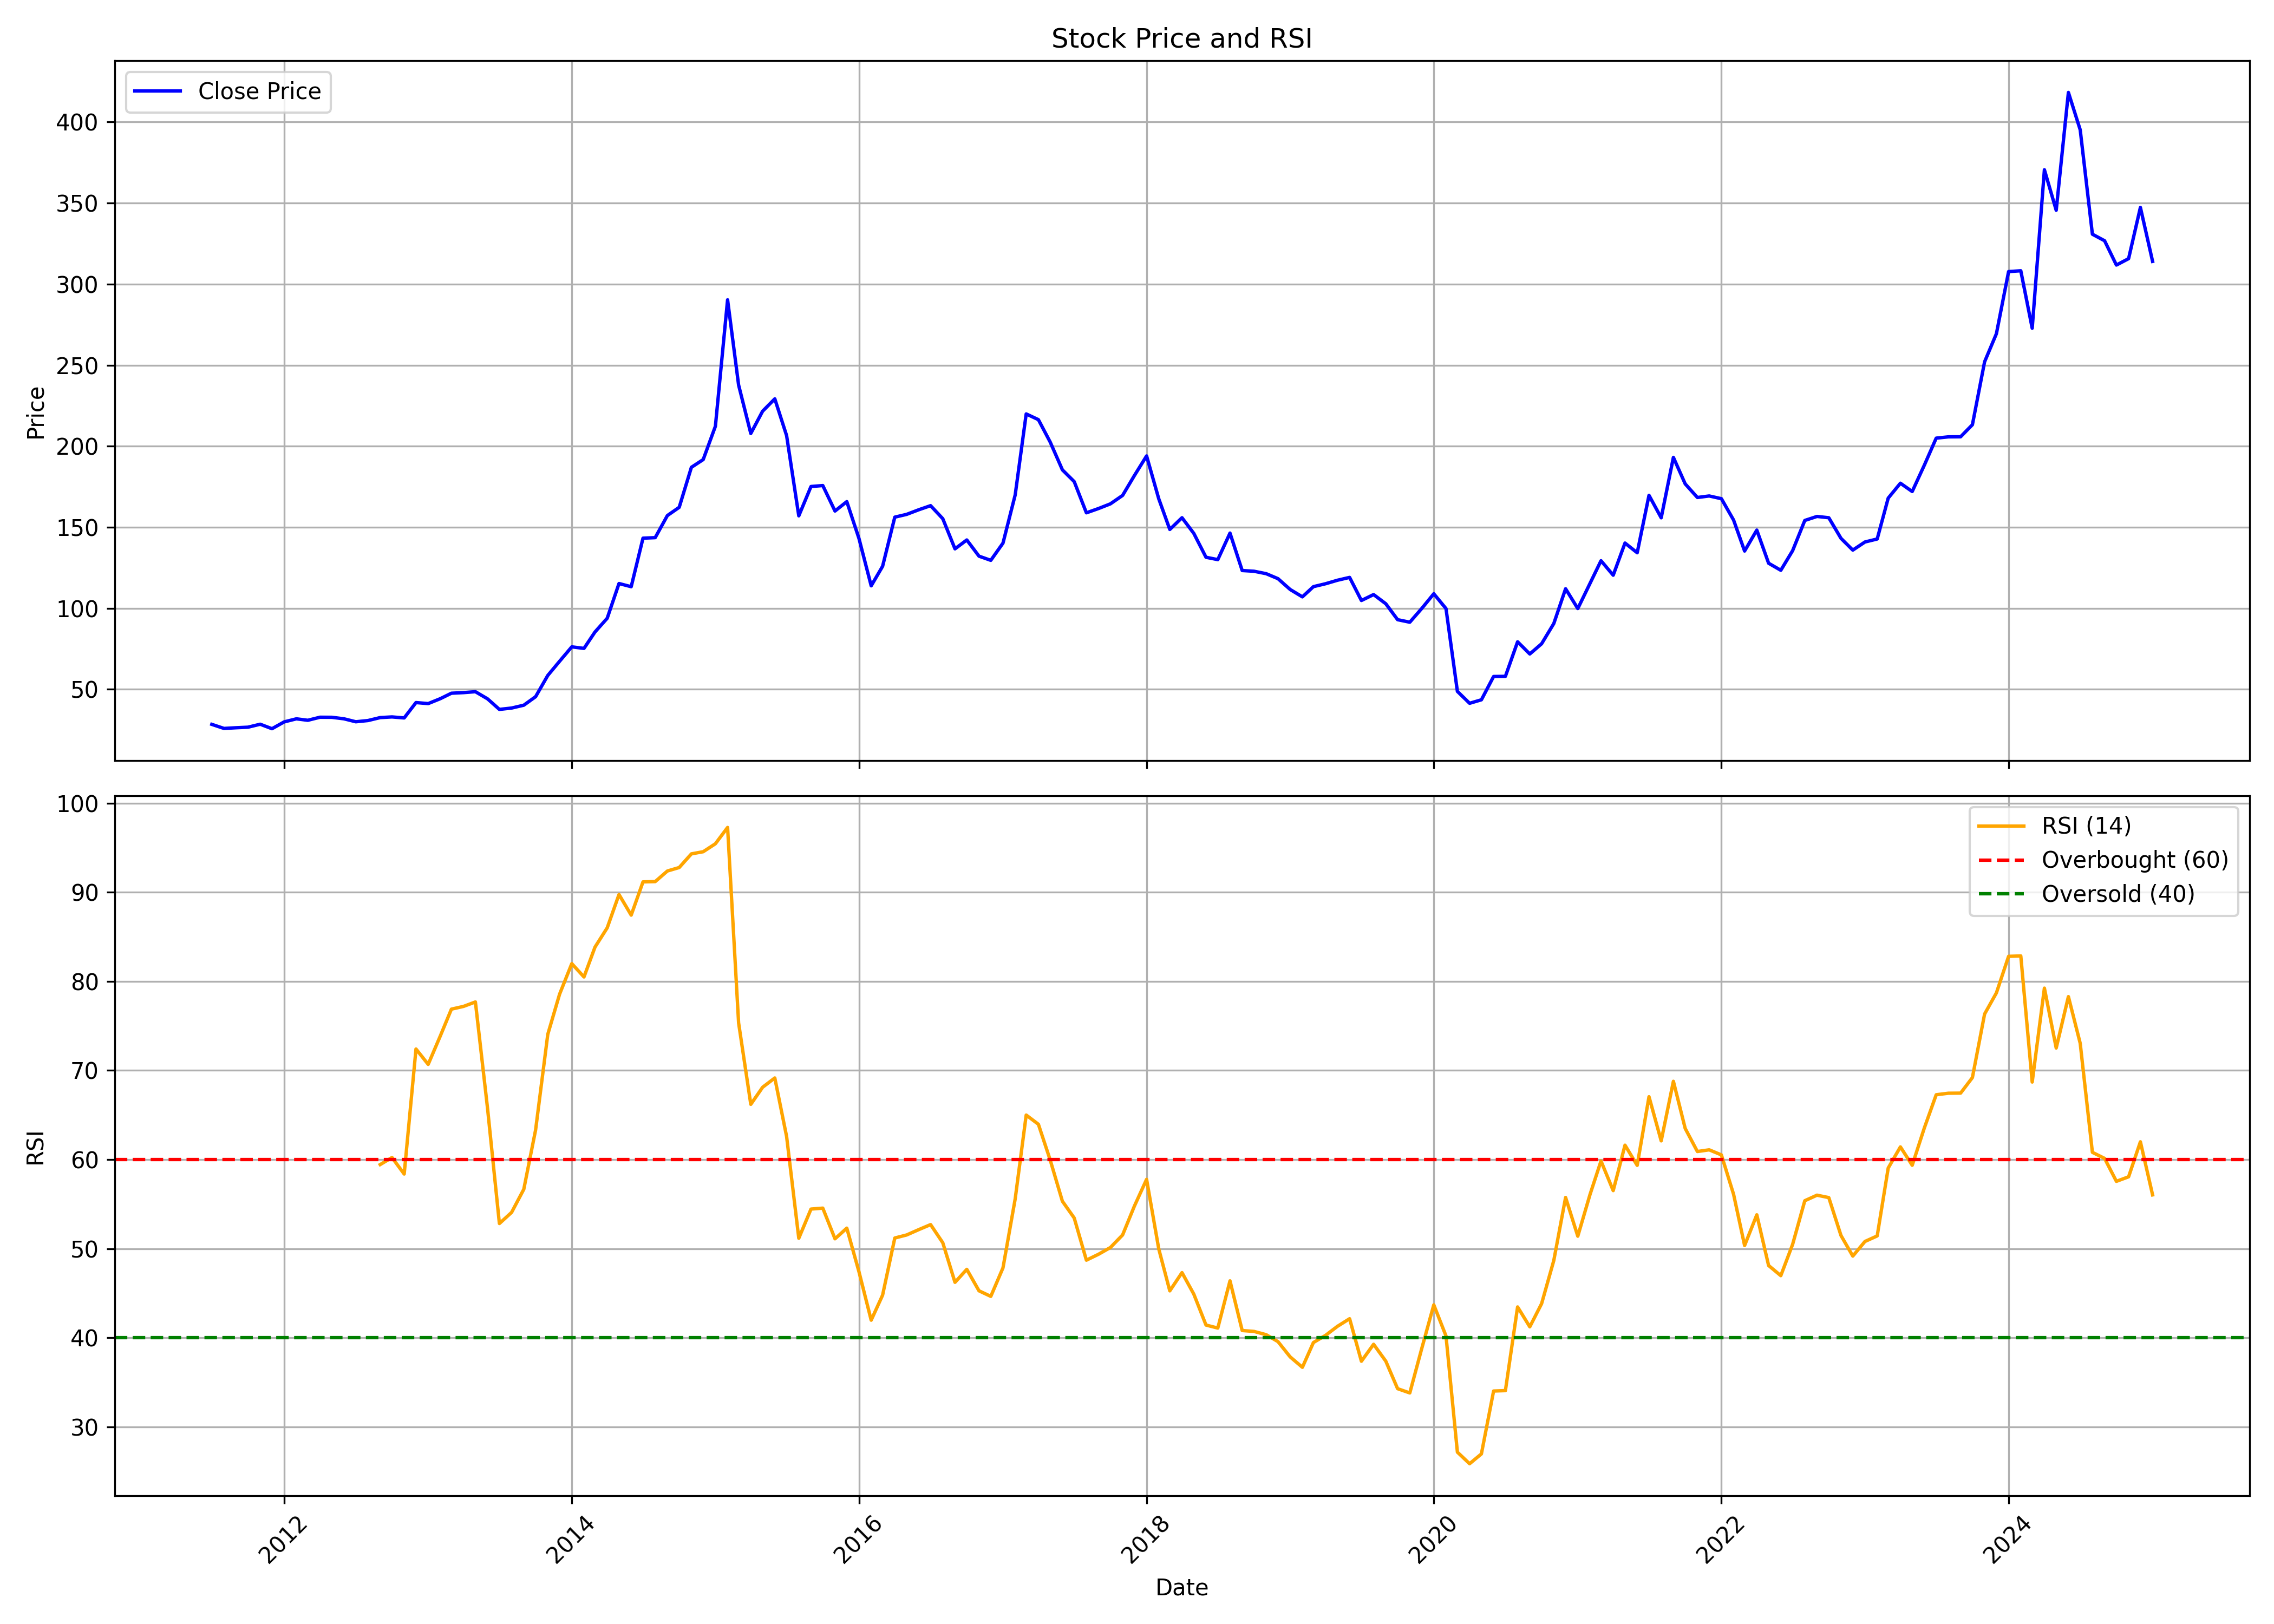

Data behind this chart, as committed beside it:
, Unnamed: 0.1, Unnamed: 0, date, symbol, open, high, low, close, volume, rsi
0, 0, 0, 2011-07-01, ASHIANA, 25.22, 30.2, 25.12, 28.36, 582030, 
1, 1, 1, 2011-08-01, ASHIANA, 28.7, 28.93, 23.56, 25.85, 777100, 
2, 2, 2, 2011-09-01, ASHIANA, 26.15, 28.9, 24.4, 26.27, 247970, 
3, 3, 3, 2011-10-01, ASHIANA, 25.33, 28.34, 23.08, 26.61, 128200, 
4, 4, 4, 2011-11-01, ASHIANA, 26.48, 34.72, 26.27, 28.44, 606785, 
5, 5, 5, 2011-12-01, ASHIANA, 29.09, 29.09, 24.02, 25.67, 616255, 
6, 6, 6, 2012-01-01, ASHIANA, 26.27, 32.28, 25.33, 29.89, 199585, 
7, 7, 7, 2012-02-01, ASHIANA, 30.03, 34.62, 29.09, 31.77, 385485, 
8, 8, 8, 2012-03-01, ASHIANA, 31.34, 33.78, 29.84, 30.87, 200060, 
9, 9, 9, 2012-04-01, ASHIANA, 32.64, 33.87, 30.43, 32.76, 105565, 
10, 10, 10, 2012-05-01, ASHIANA, 32.76, 34.15, 30.12, 32.72, 207050, 
11, 11, 11, 2012-06-01, ASHIANA, 31.9, 33.17, 30.48, 31.78, 150110, 
12, 12, 12, 2012-07-01, ASHIANA, 32.28, 33.78, 29.66, 29.96, 370450, 
13, 13, 13, 2012-08-01, ASHIANA, 29.96, 30.99, 28.15, 30.72, 944575, 
14, 14, 14, 2012-09-01, ASHIANA, 30.99, 33.29, 29.67, 32.54, 195290, 59.44
15, 15, 15, 2012-10-01, ASHIANA, 32.43, 34.51, 31.77, 32.95, 241815, 60.23
16, 16, 16, 2012-11-01, ASHIANA, 32.55, 35.13, 30, 32.33, 198490, 58.37
17, 17, 17, 2012-12-01, ASHIANA, 31.59, 47.52, 31.59, 41.81, 1214145, 72.41
18, 18, 18, 2013-01-01, ASHIANA, 40.15, 47.93, 39.77, 41.17, 555030, 70.68
19, 19, 19, 2013-02-01, ASHIANA, 41.47, 46.17, 40.9, 44.23, 507275, 73.89
20, 20, 20, 2013-03-01, ASHIANA, 43.75, 49.46, 43.75, 47.57, 567395, 76.88
21, 21, 21, 2013-04-01, ASHIANA, 48.12, 48.79, 45.64, 47.94, 293690, 77.19
22, 22, 22, 2013-05-01, ASHIANA, 47.94, 52.59, 45.65, 48.51, 293025, 77.69
23, 23, 23, 2013-06-01, ASHIANA, 46.6, 52.21, 43.75, 44.08, 159460, 65.69
24, 24, 24, 2013-07-01, ASHIANA, 43.56, 46.81, 37.47, 37.59, 167795, 52.82
25, 25, 25, 2013-08-01, ASHIANA, 37.09, 45.65, 36.33, 38.42, 178075, 54.07
26, 26, 26, 2013-09-01, ASHIANA, 37.59, 41.33, 37.59, 40.18, 289075, 56.66
27, 27, 27, 2013-10-01, ASHIANA, 38.35, 49.41, 38.35, 45.42, 354334, 63.31
28, 28, 28, 2013-11-01, ASHIANA, 44.99, 59.12, 44.22, 58.54, 227274, 74.05
29, 29, 29, 2013-12-01, ASHIANA, 59.98, 70.8, 52.87, 67.29, 280173, 78.56
30, 30, 30, 2014-01-01, ASHIANA, 67.34, 79.69, 66.57, 76.18, 375378, 81.99
31, 31, 31, 2014-02-01, ASHIANA, 73.35, 78.82, 72.19, 75.22, 256493, 80.49
32, 32, 32, 2014-03-01, ASHIANA, 75.03, 85.99, 74.02, 85.36, 243918, 83.84
33, 33, 33, 2014-04-01, ASHIANA, 86.42, 108, 83.97, 93.82, 643074, 86
34, 34, 34, 2014-05-01, ASHIANA, 93.82, 117.2, 92.43, 115.3, 484242, 89.74
35, 35, 35, 2014-06-01, ASHIANA, 112.5, 129.8, 107.8, 113.3, 280978, 87.43
36, 36, 36, 2014-07-01, ASHIANA, 114.3, 179.8, 110.5, 143.2, 753839, 91.16
37, 37, 37, 2014-08-01, ASHIANA, 142.3, 166.7, 139.6, 143.6, 295435, 91.19
38, 38, 38, 2014-09-01, ASHIANA, 154.3, 183.3, 126.3, 157.2, 745830, 92.38
39, 39, 39, 2014-10-01, ASHIANA, 157.8, 174.6, 145.8, 162.3, 413994, 92.77
40, 40, 40, 2014-11-01, ASHIANA, 164, 195.8, 162, 187, 607009, 94.3
41, 41, 41, 2014-12-01, ASHIANA, 190.8, 211.2, 166.8, 191.7, 620580, 94.55
42, 42, 42, 2015-01-01, ASHIANA, 191, 229.5, 184.4, 212.3, 974565, 95.44
43, 43, 43, 2015-02-01, ASHIANA, 214.8, 316, 202.6, 290.3, 1894479, 97.27
44, 44, 44, 2015-03-01, ASHIANA, 279.7, 286, 217, 237.7, 725412, 75.34
45, 45, 45, 2015-04-01, ASHIANA, 239.2, 268.1, 196.1, 207.8, 753397, 66.2
46, 46, 46, 2015-05-01, ASHIANA, 207.8, 231.2, 197.9, 221.6, 548831, 68.11
47, 47, 47, 2015-06-01, ASHIANA, 221.6, 245.9, 202.8, 229.2, 641845, 69.15
48, 48, 48, 2015-07-01, ASHIANA, 233.7, 245.8, 200.1, 206.5, 620627, 62.59
49, 49, 49, 2015-08-01, ASHIANA, 210, 217, 144.7, 157, 1572926, 51.17
50, 50, 50, 2015-09-01, ASHIANA, 151.8, 183.7, 146.6, 175.1, 849341, 54.44
51, 51, 51, 2015-10-01, ASHIANA, 175.5, 202.2, 166.4, 175.7, 707646, 54.55
52, 52, 52, 2015-11-01, ASHIANA, 177, 177.4, 156.7, 160, 1150377, 51.1
53, 53, 53, 2015-12-01, ASHIANA, 161.1, 170.1, 150.3, 165.8, 1063517, 52.3
54, 54, 54, 2016-01-01, ASHIANA, 164.5, 166, 120.3, 143, 906292, 47.4
55, 55, 55, 2016-02-01, ASHIANA, 141.7, 154.5, 111.5, 113.8, 895621, 41.97
56, 56, 56, 2016-03-01, ASHIANA, 117.7, 135.7, 116.1, 125.9, 765653, 44.78
57, 57, 57, 2016-04-01, ASHIANA, 127.2, 168, 123.3, 156.2, 523916, 51.19
58, 58, 58, 2016-05-01, ASHIANA, 158.2, 164.1, 138.3, 157.9, 434244, 51.53
59, 59, 59, 2016-06-01, ASHIANA, 156.4, 161.5, 145.6, 160.8, 706702, 52.14
... 103 more rows
